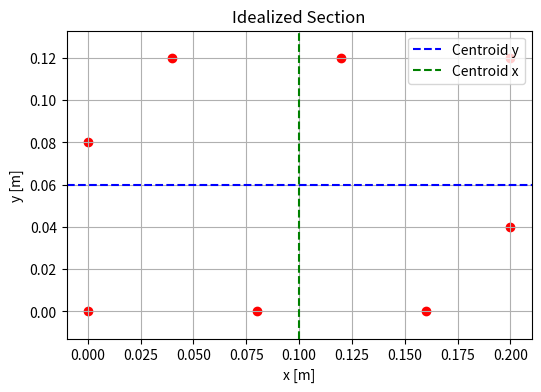

Write Python code to recreate this figure.
import numpy as np
import matplotlib.pyplot as plt


class Boom:
    def __init__(self, x: float, y: float, area: float):
        self.x = x  # [m]
        self.y = y  # [m]
        self.area = area  # [m^2]


class IdealizedSection:
    def __init__(self, booms: list[Boom]):
        self.booms = booms
        self.centroid_x, self.centroid_y = self.calc_centroid()
        self.Ixx, self.Iyy, self.Ixy = self.calc_moments()

    def calc_centroid(self):
        A_total = sum(b.area for b in self.booms)
        x_c = sum(b.area * b.x for b in self.booms) / A_total
        y_c = sum(b.area * b.y for b in self.booms) / A_total
        return x_c, y_c

    def calc_moments(self):
        x_c, y_c = self.centroid_x, self.centroid_y
        Ixx = sum(b.area * (b.y - y_c) ** 2 for b in self.booms)
        Iyy = sum(b.area * (b.x - x_c) ** 2 for b in self.booms)
        Ixy = sum(b.area * (b.x - x_c) * (b.y - y_c) for b in self.booms)
        return Ixx, Iyy, Ixy

    def bending_stress(self, Mx: float, My: float) -> list[float]:
        x_c, y_c = self.centroid_x, self.centroid_y
        Ixx, Iyy, Ixy = self.Ixx, self.Iyy, self.Ixy
        denom = Ixx * Iyy - Ixy**2
        stresses = []
        for b in self.booms:
            y = b.y - y_c
            x = b.x - x_c
            sigma = (My * Ixx * x - Mx * Ixy * x + Mx * Iyy * y - My * Ixy * y) / denom
            stresses.append(sigma)
        return stresses

    def plot_section(self):
        x = [b.x for b in self.booms]
        y = [b.y for b in self.booms]
        plt.figure(figsize=(6, 4))
        plt.scatter(x, y, c="red")
        plt.axhline(self.centroid_y, color="blue", linestyle="--", label="Centroid y")
        plt.axvline(self.centroid_x, color="green", linestyle="--", label="Centroid x")
        plt.xlabel("x [m]")
        plt.ylabel("y [m]")
        plt.title("Idealized Section")
        plt.legend()
        plt.axis("equal")
        plt.grid(True)
        plt.show()


def create_rectangular_section(
    width: float, height: float, n_booms: int, boom_area: float
) -> IdealizedSection:
    booms = []
    perim = 2 * (width + height)
    spacing = perim / n_booms
    current = 0.0
    for i in range(n_booms):
        if current < width:
            x, y = current, 0
        elif current < width + height:
            x, y = width, current - width
        elif current < 2 * width + height:
            x, y = width - (current - width - height), height
        else:
            x, y = 0, height - (current - 2 * width - height)
        booms.append(Boom(x, y, boom_area))
        current += spacing
    return IdealizedSection(booms)


if __name__ == "__main__":
    width = 0.2  # m
    height = 0.12  # m
    n_booms = 8
    boom_area = 1e-5  # m^2

    section = create_rectangular_section(width, height, n_booms, boom_area)
    print(f"Centroid: ({section.centroid_x:.4f}, {section.centroid_y:.4f}) m")
    print(f"Ixx = {section.Ixx:.6e} m^4")
    print(f"Iyy = {section.Iyy:.6e} m^4")
    print(f"Ixy = {section.Ixy:.6e} m^4")

    Mx = 10.0  # Nm
    My = 5.0  # Nm
    stresses = section.bending_stress(Mx, My)
    for i, sigma in enumerate(stresses):
        print(f"Boom {i+1}: Stress = {sigma:.2f} Pa")

    section.plot_section()
